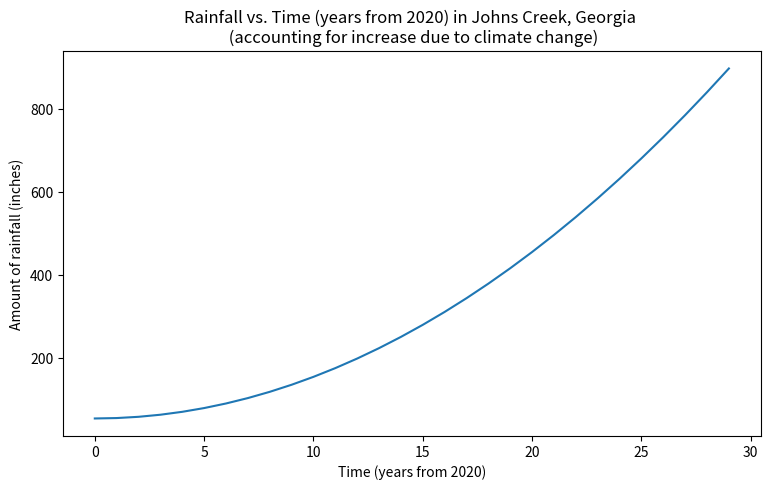

The script that saved this image: (Note: this script raises an exception after producing the figure.)
import pandas as pd
import numpy as np
import matplotlib.pyplot as plt

plt.rcParams.update({'figure.figsize':(9,5), 'figure.dpi':90})
x = np.arange(0, 30, 1)
y = (x * (x * 1.0036)) + 53.7



plt.plot(x, y)
plt.title("Rainfall vs. Time (years from 2020) in Johns Creek, Georgia \n (accounting for increase due to climate change)")
plt.xlabel("Time (years from 2020)")
plt.ylabel("Amount of rainfall (inches)")
plt.show()


avg_rainfall = float(input("Enter the average annual rainfall: "))
predicted_avg_rainfall = (avg_rainfall * 1.0036)
print ("The predicted average annual rainfall is " + str(predicted_avg_rainfall))
